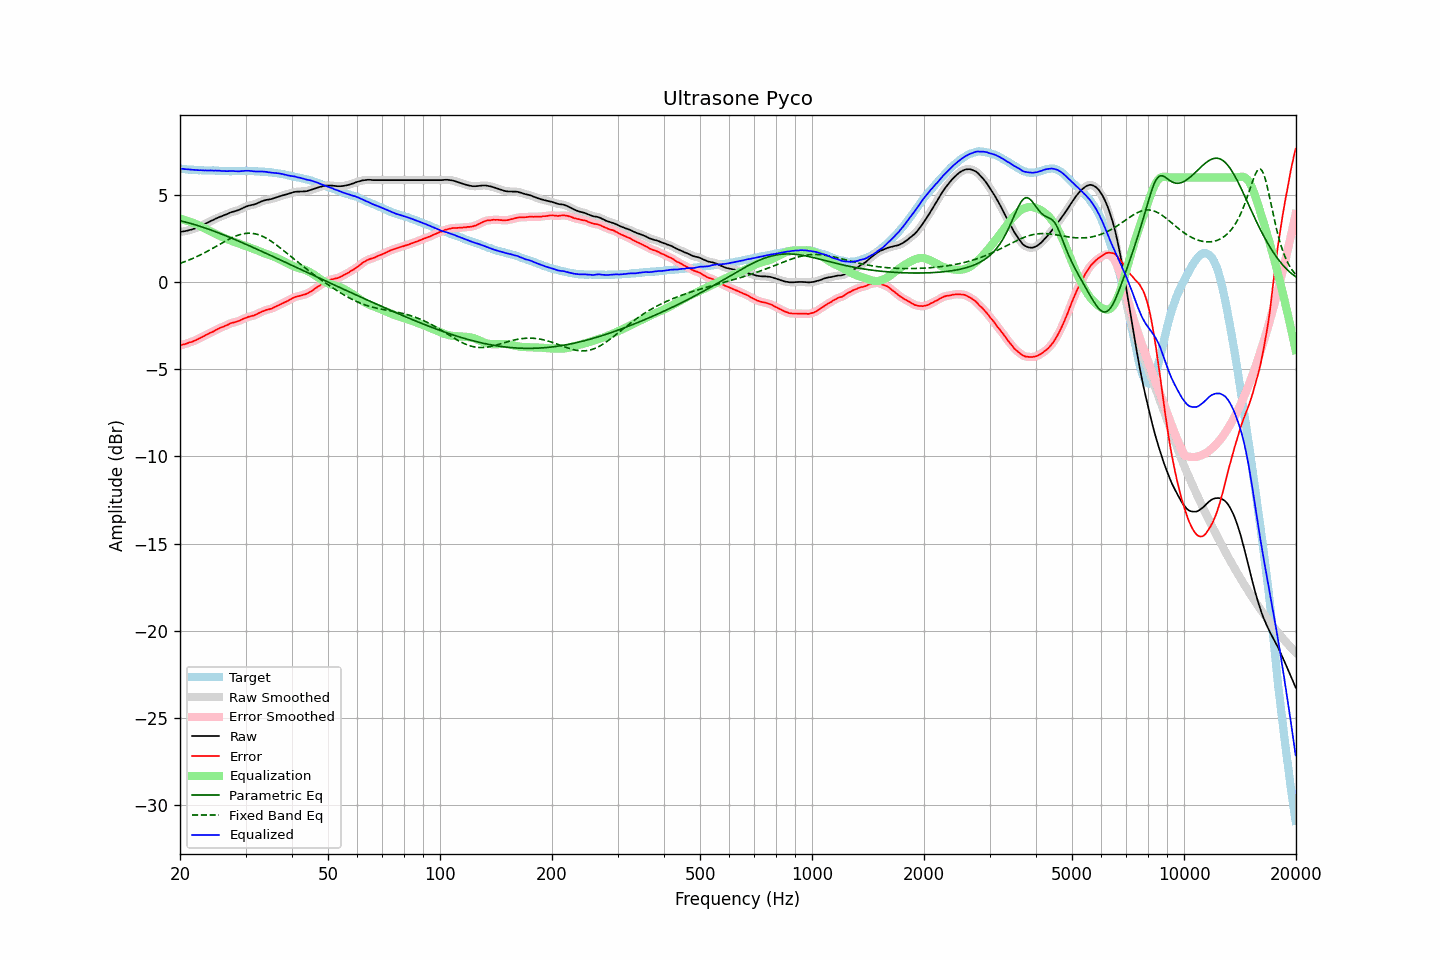

The file beside this chart, header and first rows:
frequency, raw, error, smoothed, error_smoothed, equalization, parametric_eq, fixed_band_eq, equalized_raw, equalized_smoothed, target
20.00, 2.88, -3.64, 2.88, -3.63, 3.63, 3.52, 1.07, 6.51, 6.51, 6.52
20.20, 2.89, -3.61, 2.89, -3.61, 3.61, 3.50, 1.10, 6.50, 6.50, 6.50
20.40, 2.91, -3.58, 2.90, -3.59, 3.59, 3.48, 1.14, 6.49, 6.49, 6.49
20.61, 2.92, -3.57, 2.92, -3.56, 3.56, 3.45, 1.17, 6.48, 6.48, 6.49
20.81, 2.94, -3.53, 2.94, -3.53, 3.53, 3.43, 1.21, 6.47, 6.47, 6.47
21.02, 2.96, -3.50, 2.96, -3.50, 3.50, 3.40, 1.24, 6.46, 6.46, 6.46
21.23, 2.99, -3.46, 2.98, -3.47, 3.47, 3.38, 1.28, 6.46, 6.45, 6.44
21.44, 3.01, -3.45, 3.01, -3.44, 3.44, 3.35, 1.32, 6.44, 6.45, 6.45
21.66, 3.04, -3.41, 3.04, -3.40, 3.40, 3.33, 1.36, 6.44, 6.44, 6.44
21.87, 3.07, -3.36, 3.07, -3.37, 3.36, 3.30, 1.40, 6.43, 6.43, 6.43
22.09, 3.10, -3.32, 3.10, -3.32, 3.32, 3.27, 1.44, 6.42, 6.42, 6.42
22.31, 3.14, -3.28, 3.14, -3.28, 3.28, 3.24, 1.48, 6.42, 6.42, 6.42
22.54, 3.18, -3.23, 3.18, -3.24, 3.24, 3.21, 1.53, 6.41, 6.42, 6.41
22.76, 3.23, -3.19, 3.22, -3.19, 3.19, 3.18, 1.57, 6.42, 6.41, 6.42
22.99, 3.27, -3.14, 3.27, -3.14, 3.14, 3.15, 1.62, 6.41, 6.41, 6.41
23.22, 3.31, -3.09, 3.31, -3.09, 3.09, 3.12, 1.67, 6.40, 6.41, 6.40
23.45, 3.36, -3.04, 3.35, -3.04, 3.05, 3.09, 1.72, 6.41, 6.40, 6.40
23.69, 3.40, -3.00, 3.40, -3.00, 3.00, 3.06, 1.76, 6.40, 6.40, 6.40
23.92, 3.45, -2.95, 3.45, -2.95, 2.95, 3.03, 1.82, 6.40, 6.40, 6.40
24.16, 3.50, -2.90, 3.49, -2.91, 2.91, 2.99, 1.87, 6.41, 6.40, 6.40
24.40, 3.54, -2.87, 3.54, -2.86, 2.86, 2.96, 1.92, 6.40, 6.40, 6.41
24.65, 3.58, -2.83, 3.58, -2.82, 2.81, 2.92, 1.97, 6.39, 6.40, 6.41
24.89, 3.63, -2.77, 3.63, -2.77, 2.77, 2.89, 2.02, 6.40, 6.39, 6.40
25.14, 3.67, -2.72, 3.67, -2.72, 2.72, 2.86, 2.08, 6.39, 6.39, 6.39
25.39, 3.71, -2.68, 3.71, -2.67, 2.68, 2.82, 2.13, 6.39, 6.39, 6.38
25.65, 3.75, -2.63, 3.75, -2.63, 2.64, 2.78, 2.18, 6.39, 6.38, 6.37
25.91, 3.78, -2.59, 3.78, -2.59, 2.59, 2.75, 2.23, 6.37, 6.38, 6.37
26.16, 3.82, -2.56, 3.82, -2.56, 2.55, 2.71, 2.29, 6.37, 6.37, 6.38
26.43, 3.86, -2.51, 3.85, -2.52, 2.51, 2.67, 2.34, 6.37, 6.36, 6.37
26.69, 3.89, -2.48, 3.89, -2.48, 2.47, 2.64, 2.39, 6.36, 6.36, 6.37
26.96, 3.93, -2.44, 3.93, -2.43, 2.43, 2.60, 2.44, 6.36, 6.37, 6.37
27.23, 3.98, -2.38, 3.97, -2.39, 2.40, 2.56, 2.48, 6.38, 6.37, 6.36
27.50, 4.01, -2.35, 4.01, -2.35, 2.37, 2.52, 2.53, 6.37, 6.37, 6.36
27.77, 4.04, -2.33, 4.04, -2.32, 2.33, 2.48, 2.57, 6.37, 6.37, 6.37
28.05, 4.06, -2.31, 4.06, -2.30, 2.30, 2.45, 2.61, 6.36, 6.36, 6.36
28.33, 4.09, -2.27, 4.09, -2.28, 2.27, 2.41, 2.65, 6.36, 6.36, 6.36
28.62, 4.12, -2.24, 4.12, -2.25, 2.24, 2.37, 2.68, 6.35, 6.35, 6.36
28.90, 4.15, -2.22, 4.15, -2.21, 2.20, 2.33, 2.71, 6.35, 6.36, 6.37
29.19, 4.20, -2.17, 4.20, -2.17, 2.17, 2.29, 2.74, 6.36, 6.36, 6.37
29.48, 4.24, -2.13, 4.24, -2.13, 2.13, 2.25, 2.76, 6.37, 6.37, 6.37
29.78, 4.29, -2.08, 4.29, -2.09, 2.09, 2.21, 2.78, 6.38, 6.38, 6.37
30.08, 4.33, -2.06, 4.33, -2.05, 2.06, 2.17, 2.79, 6.39, 6.38, 6.38
30.38, 4.36, -2.01, 4.36, -2.02, 2.03, 2.13, 2.80, 6.38, 6.39, 6.37
30.68, 4.39, -1.98, 4.39, -1.99, 1.99, 2.09, 2.80, 6.38, 6.38, 6.37
30.99, 4.41, -1.96, 4.41, -1.96, 1.96, 2.04, 2.80, 6.37, 6.37, 6.37
31.30, 4.43, -1.94, 4.43, -1.94, 1.93, 2.00, 2.79, 6.36, 6.36, 6.37
31.61, 4.45, -1.92, 4.45, -1.91, 1.90, 1.96, 2.78, 6.35, 6.35, 6.37
31.93, 4.48, -1.88, 4.48, -1.88, 1.86, 1.92, 2.76, 6.34, 6.34, 6.35
32.24, 4.52, -1.83, 4.52, -1.83, 1.82, 1.88, 2.74, 6.34, 6.34, 6.35
32.57, 4.56, -1.78, 4.56, -1.78, 1.78, 1.84, 2.71, 6.34, 6.34, 6.34
32.89, 4.60, -1.74, 4.60, -1.74, 1.74, 1.80, 2.68, 6.34, 6.34, 6.34
33.22, 4.64, -1.70, 4.64, -1.70, 1.71, 1.75, 2.64, 6.34, 6.34, 6.33
33.55, 4.67, -1.66, 4.67, -1.66, 1.67, 1.71, 2.60, 6.34, 6.34, 6.33
33.89, 4.70, -1.62, 4.70, -1.62, 1.63, 1.67, 2.55, 6.33, 6.33, 6.32
34.23, 4.72, -1.59, 4.72, -1.59, 1.60, 1.63, 2.50, 6.32, 6.32, 6.31
34.57, 4.73, -1.58, 4.73, -1.57, 1.57, 1.58, 2.44, 6.30, 6.30, 6.30
34.92, 4.75, -1.54, 4.75, -1.55, 1.54, 1.54, 2.38, 6.29, 6.29, 6.29
35.27, 4.77, -1.53, 4.77, -1.52, 1.50, 1.50, 2.32, 6.27, 6.27, 6.30
35.62, 4.80, -1.47, 4.80, -1.48, 1.47, 1.46, 2.26, 6.27, 6.27, 6.26
35.97, 4.83, -1.43, 4.83, -1.43, 1.43, 1.41, 2.19, 6.26, 6.26, 6.26
... 635 more rows
